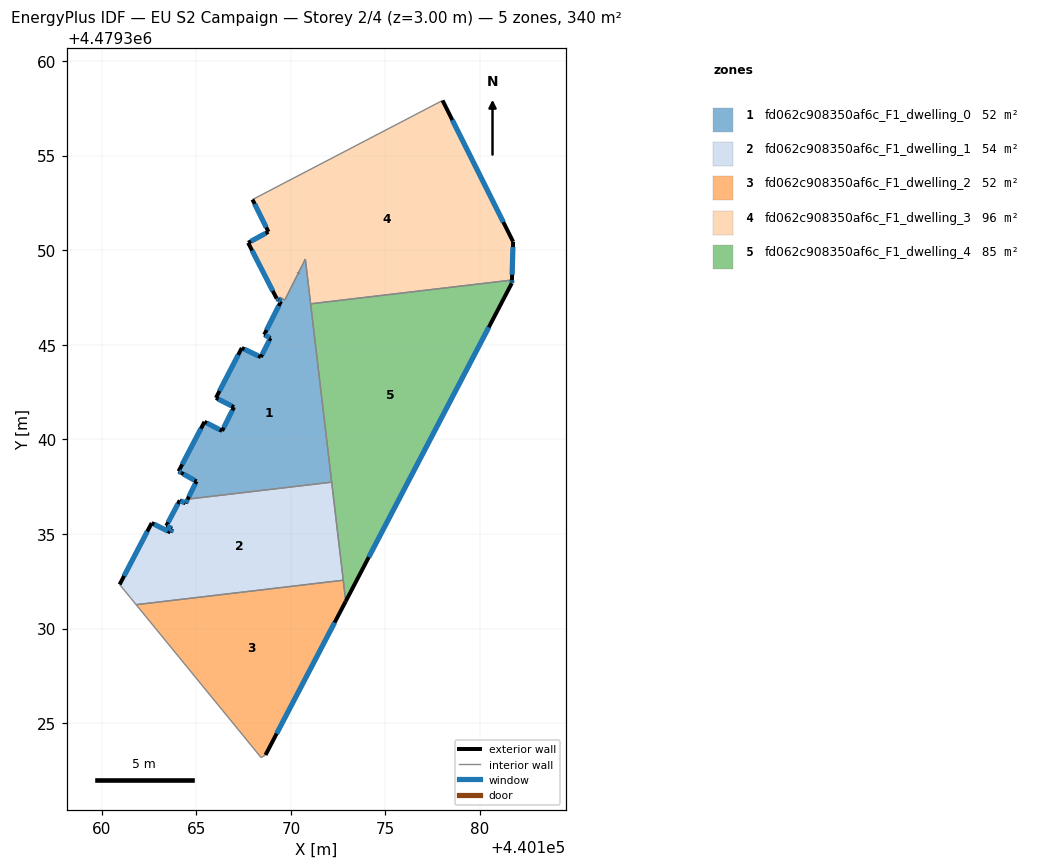
=== STOREY PLAN SPEC (per zone: floor XY polygon, exterior-wall plan segments, windows/doors) ===
zone 1: fd062c908350af6c_F1_dwelling_0  (51.7 m²)
  floor: (440172.16, 4479337.74) (440170.76, 4479349.53) (440169.68, 4479347.36) (440169.42, 4479347.51) (440169.35, 4479347.38) (440169.48, 4479347.30) (440168.59, 4479345.53) (440168.92, 4479345.35) (440168.41, 4479344.35) (440167.41, 4479344.83) (440166.04, 4479342.19) (440166.99, 4479341.70) (440166.36, 4479340.44) (440165.43, 4479340.93) (440164.07, 4479338.31) (440164.20, 4479338.24) (440164.22, 4479338.22) (440165.01, 4479337.78) (440164.54, 4479336.84)
  exterior wall: (440165.01, 4479337.78) – (440164.22, 4479338.22)  [0.9 m]
    window: (440164.90, 4479337.84) – (440164.33, 4479338.16)  [1.4 m²]
  exterior wall: (440164.22, 4479338.22) – (440164.20, 4479338.24)  [0.0 m]
  exterior wall: (440164.20, 4479338.24) – (440164.07, 4479338.31)  [0.2 m]
    window: (440164.18, 4479338.25) – (440164.08, 4479338.30)  [0.2 m²]
  exterior wall: (440164.07, 4479338.31) – (440165.43, 4479340.93)  [3.0 m]
    window: (440164.25, 4479338.67) – (440165.24, 4479340.56)  [4.6 m²]
  exterior wall: (440165.43, 4479340.93) – (440166.36, 4479340.44)  [1.0 m]
    window: (440165.56, 4479340.86) – (440166.23, 4479340.51)  [1.6 m²]
  exterior wall: (440166.36, 4479340.44) – (440166.99, 4479341.70)  [1.4 m]
    window: (440166.45, 4479340.62) – (440166.90, 4479341.53)  [2.2 m²]
  exterior wall: (440166.99, 4479341.70) – (440166.04, 4479342.19)  [1.1 m]
    window: (440166.86, 4479341.77) – (440166.17, 4479342.12)  [1.7 m²]
  exterior wall: (440166.04, 4479342.19) – (440167.41, 4479344.83)  [3.0 m]
    window: (440166.23, 4479342.56) – (440167.22, 4479344.46)  [4.7 m²]
  exterior wall: (440167.41, 4479344.83) – (440168.41, 4479344.35)  [1.1 m]
    window: (440167.55, 4479344.76) – (440168.27, 4479344.41)  [1.7 m²]
  exterior wall: (440168.41, 4479344.35) – (440168.92, 4479345.35)  [1.1 m]
    window: (440168.48, 4479344.49) – (440168.85, 4479345.21)  [1.8 m²]
  exterior wall: (440168.92, 4479345.35) – (440168.59, 4479345.53)  [0.4 m]
    window: (440168.87, 4479345.38) – (440168.64, 4479345.51)  [0.6 m²]
  exterior wall: (440168.59, 4479345.53) – (440169.48, 4479347.30)  [2.0 m]
    window: (440168.71, 4479345.78) – (440169.36, 4479347.06)  [3.1 m²]
  exterior wall: (440169.48, 4479347.30) – (440169.35, 4479347.38)  [0.2 m]
    window: (440169.46, 4479347.31) – (440169.37, 4479347.37)  [0.2 m²]
  exterior wall: (440164.54, 4479336.84) – (440165.01, 4479337.78)  [1.1 m]
    window: (440164.61, 4479336.97) – (440164.95, 4479337.65)  [1.6 m²]
  exterior wall: (440170.40, 4479348.79) – (440170.40, 4479348.80)  [0.0 m]
  interior walls: 10
zone 2: fd062c908350af6c_F1_dwelling_1  (54.1 m²)
  floor: (440172.77, 4479332.55) (440172.16, 4479337.74) (440164.54, 4479336.84) (440164.43, 4479336.62) (440164.13, 4479336.78) (440163.41, 4479335.43) (440163.72, 4479335.28) (440163.63, 4479335.08) (440162.64, 4479335.58) (440160.95, 4479332.33) (440161.52, 4479331.63) (440161.82, 4479331.26)
  exterior wall: (440160.95, 4479332.33) – (440162.64, 4479335.58)  [3.7 m]
    window: (440161.18, 4479332.78) – (440162.41, 4479335.13)  [5.7 m²]
  exterior wall: (440162.64, 4479335.58) – (440163.63, 4479335.08)  [1.1 m]
    window: (440162.78, 4479335.51) – (440163.49, 4479335.15)  [1.7 m²]
  exterior wall: (440163.63, 4479335.08) – (440163.72, 4479335.28)  [0.2 m]
    window: (440163.64, 4479335.11) – (440163.71, 4479335.25)  [0.3 m²]
  exterior wall: (440163.72, 4479335.28) – (440163.41, 4479335.43)  [0.3 m]
    window: (440163.68, 4479335.30) – (440163.46, 4479335.41)  [0.5 m²]
  exterior wall: (440163.41, 4479335.43) – (440164.13, 4479336.78)  [1.5 m]
    window: (440163.51, 4479335.62) – (440164.03, 4479336.59)  [2.4 m²]
  exterior wall: (440164.13, 4479336.78) – (440164.43, 4479336.62)  [0.3 m]
    window: (440164.17, 4479336.75) – (440164.39, 4479336.64)  [0.5 m²]
  exterior wall: (440164.43, 4479336.62) – (440164.54, 4479336.84)  [0.2 m]
    window: (440164.45, 4479336.65) – (440164.53, 4479336.81)  [0.4 m²]
  interior walls: 5
zone 3: fd062c908350af6c_F1_dwelling_2  (52.2 m²)
  floor: (440168.66, 4479323.32) (440172.90, 4479331.44) (440172.77, 4479332.55) (440161.82, 4479331.26) (440168.43, 4479323.18)
  exterior wall: (440172.90, 4479331.44) – (440168.66, 4479323.32)  [9.2 m]
    window: (440172.31, 4479330.31) – (440169.25, 4479324.45)  [14.3 m²]
  interior walls: 4
zone 4: fd062c908350af6c_F1_dwelling_3  (96.4 m²)
  floor: (440181.68, 4479348.42) (440181.75, 4479350.45) (440178.02, 4479357.91) (440167.97, 4479352.67) (440168.81, 4479350.97) (440167.74, 4479350.39) (440169.25, 4479347.44) (440169.35, 4479347.38) (440169.42, 4479347.51) (440169.68, 4479347.36) (440170.64, 4479349.28) (440170.76, 4479349.53) (440171.04, 4479347.16)
  exterior wall: (440170.64, 4479349.28) – (440170.64, 4479349.29)  [0.0 m]
  exterior wall: (440170.40, 4479348.79) – (440170.40, 4479348.80)  [0.0 m]
  exterior wall: (440169.35, 4479347.38) – (440169.25, 4479347.44)  [0.1 m]
    window: (440169.34, 4479347.39) – (440169.26, 4479347.43)  [0.2 m²]
  exterior wall: (440169.25, 4479347.44) – (440167.74, 4479350.39)  [3.3 m]
    window: (440169.04, 4479347.85) – (440167.95, 4479349.98)  [5.2 m²]
  exterior wall: (440167.74, 4479350.39) – (440168.81, 4479350.97)  [1.2 m]
    window: (440167.89, 4479350.47) – (440168.66, 4479350.89)  [1.9 m²]
  exterior wall: (440168.81, 4479350.97) – (440167.97, 4479352.67)  [1.9 m]
    window: (440168.70, 4479351.21) – (440168.09, 4479352.44)  [3.0 m²]
  exterior wall: (440178.02, 4479357.91) – (440181.75, 4479350.45)  [8.3 m]
    window: (440178.53, 4479356.88) – (440181.23, 4479351.48)  [13.1 m²]
  exterior wall: (440181.75, 4479350.45) – (440181.68, 4479348.42)  [2.0 m]
    window: (440181.74, 4479350.16) – (440181.69, 4479348.70)  [3.2 m²]
  interior walls: 9
zone 5: fd062c908350af6c_F1_dwelling_4  (85.5 m²)
  floor: (440172.90, 4479331.44) (440181.68, 4479348.26) (440181.68, 4479348.37) (440181.68, 4479348.42) (440171.04, 4479347.16) (440171.05, 4479347.12)
  exterior wall: (440181.68, 4479348.42) – (440181.68, 4479348.37)  [0.1 m]
    window: (440181.68, 4479348.41) – (440181.68, 4479348.38)  [0.1 m²]
  exterior wall: (440181.68, 4479348.37) – (440181.68, 4479348.26)  [0.1 m]
    window: (440181.68, 4479348.35) – (440181.68, 4479348.27)  [0.2 m²]
  exterior wall: (440181.68, 4479348.26) – (440172.90, 4479331.44)  [19.0 m]
    window: (440180.46, 4479345.92) – (440174.12, 4479333.77)  [29.7 m²]
  interior walls: 5

=== DERIVED (storey summary) ===
Building: EU S2 Campaign
Storey: 2 of 4  (floor level z = 3.00 m)
Storey gross floor area: 339.8 m²
Zones on this storey: 5
  - fd062c908350af6c_F1_dwelling_0: floor 51.7 m²; exterior wall 16.3 m (49.0 m²); 13 window(s) 25.5 m²; WWR 52.1%
  - fd062c908350af6c_F1_dwelling_1: floor 54.1 m²; exterior wall 7.4 m (22.3 m²); 7 window(s) 11.6 m²; WWR 52.2%
  - fd062c908350af6c_F1_dwelling_2: floor 52.2 m²; exterior wall 9.2 m (27.5 m²); 1 window(s) 14.3 m²; WWR 52.2%
  - fd062c908350af6c_F1_dwelling_3: floor 96.4 m²; exterior wall 16.9 m (50.8 m²); 6 window(s) 26.5 m²; WWR 52.2%
  - fd062c908350af6c_F1_dwelling_4: floor 85.5 m²; exterior wall 19.1 m (57.4 m²); 3 window(s) 30.0 m²; WWR 52.2%
Zone adjacency (shared interzone walls):
  - fd062c908350af6c_F1_dwelling_0 ↔ fd062c908350af6c_F1_dwelling_1
  - fd062c908350af6c_F1_dwelling_0 ↔ fd062c908350af6c_F1_dwelling_3
  - fd062c908350af6c_F1_dwelling_0 ↔ fd062c908350af6c_F1_dwelling_4
  - fd062c908350af6c_F1_dwelling_1 ↔ fd062c908350af6c_F1_dwelling_2
  - fd062c908350af6c_F1_dwelling_1 ↔ fd062c908350af6c_F1_dwelling_4
  - fd062c908350af6c_F1_dwelling_2 ↔ fd062c908350af6c_F1_dwelling_4
  - fd062c908350af6c_F1_dwelling_3 ↔ fd062c908350af6c_F1_dwelling_4